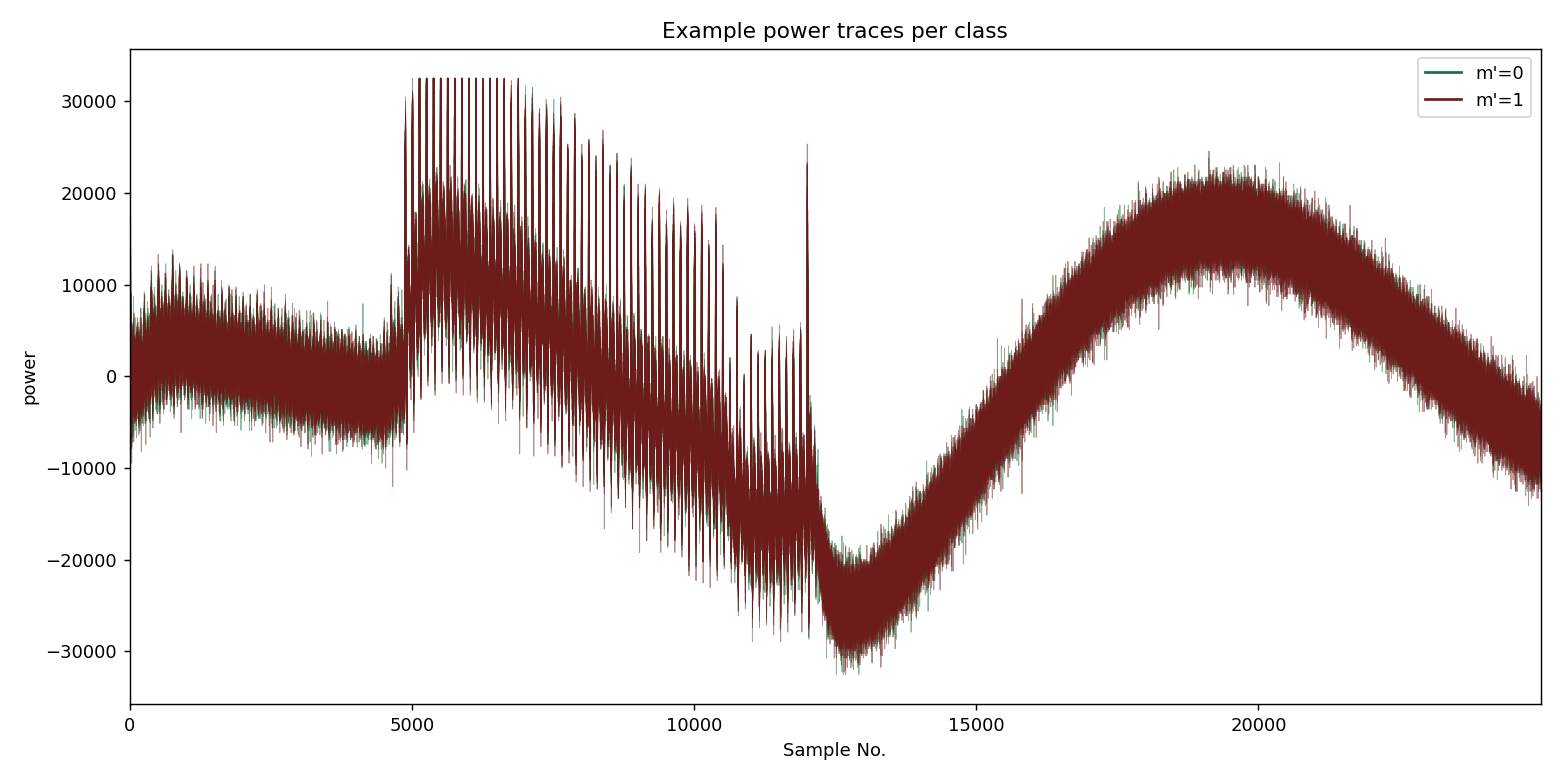

Values plotted in this chart, from the file beside it:
sample, m0_ex0, m0_ex1, m0_ex2, m0_ex3, m0_ex4, m0_ex5, m0_ex6, m0_ex7, m1_ex0, m1_ex1, m1_ex2, m1_ex3, m1_ex4, m1_ex5, m1_ex6, m1_ex7
0, 512, 512, -1536, 2048, 2304, -3072, 768, -2560, -3328, -2560, 2048, 0, 3328, 256, -1024, -1024
1, 2304, 1280, 3584, 0, 256, 1536, 512, 3328, 1792, 4864, 3584, 256, -512, 3840, 2816, 2816
2, 1280, 2560, -256, 2560, 3072, 2816, 3840, -512, 2048, 768, -2560, 4352, 2304, -1536, 4096, 1792
3, 2304, 2816, 2560, 7936, 2560, 512, -1024, 6144, -256, 4352, 12288, 5120, 5888, 4352, -512, 4352
4, 15872, 13824, 8960, 5888, 11520, 10752, 14336, 8448, 11008, 13824, 3328, 11520, 10752, 10240, 17920, 12800
5, -14592, -20480, -512, -18432, -12544, 4864, -256, -17920, 5632, -18688, -19712, -18688, -17408, -3072, -15360, -18176
6, -6144, -256, -16128, 1536, -7168, -19968, -17408, -1280, -20224, -2304, 2816, 1024, -1536, -13568, -6400, -512
7, 7680, 7168, 3328, 9216, 4608, 3584, 6912, 9728, 6144, 6144, 4864, 4352, 4352, 3840, 8192, 6144
8, 512, 512, 6912, -5120, 5632, 4608, 1792, -2304, 4096, 3328, -2816, 3072, 1024, 7168, 2048, 2048
9, -9216, -11520, -7424, -10240, -15360, -4096, -1024, -12032, -2304, -15360, -13056, -11264, -11520, -7680, -9216, -8192
10, -10240, -6912, -8704, -4864, -5632, -11264, -15616, -4864, -11776, -5888, -4352, -9472, -7168, -8960, -10240, -11520
11, 256, 5888, -5632, 4096, 1024, -4352, -1792, 2048, -2816, 3328, 2048, 4864, 0, -3328, 768, 6144
12, 9472, 5632, 6656, 7424, 7680, 4352, 7680, 8960, 2304, 6656, 12800, 5632, 11264, 7936, 8704, 8192
13, -2560, -1280, 6912, -6912, 1024, 8960, 2560, -6400, 7936, -1280, -8704, -1792, -5120, 5632, -512, -3840
14, -7168, -4864, -7936, -256, -8704, -6656, -4608, -2304, -6656, -7168, -1792, -6656, -3584, -9216, -7424, -4096
15, 13056, 14080, 3072, 11264, 12544, 768, 4096, 10240, -1792, 14080, 16896, 14080, 14080, 3072, 11520, 11008
16, 2816, 768, 11776, -1024, 3584, 13824, 10752, 2304, 16896, 512, -5888, -512, 512, 13056, 5632, 4096
17, -4096, -3328, -4096, -4096, -4096, -2816, -3072, -6400, -8192, -2304, -256, -3072, -2816, -7424, -4352, -5120
18, -1792, -5376, -256, -4096, -3840, -3840, -1280, -2304, 1792, -4608, -6400, -1792, -3584, -512, -1536, -3072
19, -5120, -1792, -7680, -1280, -6144, -768, -5888, -4352, -5888, -3072, -768, -5376, -4096, -6144, -4352, -3584
20, 2560, 3584, 256, 5632, 7168, -4352, 1536, 3328, -1280, 5120, 3584, 6400, 7168, 1792, 5120, 4608
21, 5888, 0, 7936, -1024, -2816, 9216, 6400, 2816, 7424, 2048, -1280, 256, -512, 3584, 2304, 0
22, -7424, -768, -7680, -3072, -256, -4608, -6400, -4608, -3328, -4352, -3840, -4096, -6912, -768, -3840, -1024
23, -2560, -7936, 1536, -4608, -4864, -3072, -768, -4096, -2304, -3072, -3072, -3584, 768, -2816, -2304, -5120
24, -3584, 2048, -6400, -512, -4864, -2048, -3840, -256, -3328, -1536, -3840, -1792, -6912, -5888, -2560, -1024
25, -3584, -4608, -2560, -4608, 512, -4352, -3328, -5376, -1792, -7680, -4864, -3584, -1280, 1280, -6400, -3584
26, -512, 768, -1024, 768, -2816, -3072, -3072, 3840, -3840, 4608, 4608, -3072, -768, -4608, 1792, 1024
27, 4864, 7680, 768, 6144, 6400, 1536, 4352, 3840, 1280, 2048, 2048, 8960, 4352, 4864, 4096, 6400
28, -768, -2048, 6144, -5888, 1024, 4608, 512, -768, 4864, -1024, 0, -2560, 512, 4864, -2048, -512
29, -2048, -768, -4096, 512, -2816, -1792, 1280, -2816, -3328, -1024, -3328, -2816, -3328, -4608, 768, -2304
30, 768, 1024, 512, -256, 1536, -512, -2048, 768, 256, -768, 2560, 2048, 1536, 256, -1792, 256
31, 2816, 3840, 768, 3072, 3840, 1280, 2048, 2560, -256, 5120, 2816, 2560, 3584, 1792, 4352, 5376
32, 4608, 3072, 4608, 4608, 2048, 5120, 6144, 3328, 5120, 2816, 3072, 2816, 3584, 2560, 3840, 256
33, -1024, -1536, 3072, -4096, 1792, 768, -512, -2816, 1024, 768, -2304, 1280, -2560, 2048, -512, 256
34, -1024, -2304, -7936, -1280, -5888, -1536, 2560, -3072, -1024, -5632, -3840, -3584, -256, -3840, -1536, -256
35, -4096, -5632, 2304, -3840, -2048, -2816, -7168, -3328, -3072, -512, -4096, -4608, -3840, -3584, -4352, -9472
36, -1024, 2304, -7680, -512, -2560, -2304, 768, -1536, -1536, -1536, -4352, 1280, -3584, -2048, -1280, 4352
37, -768, -5376, -512, -768, -2560, -5120, -3328, -1024, -3584, -2048, 2560, -4608, -256, -256, -1536, -3584
38, -1536, 3584, 256, 768, 2560, 3328, -1792, 2048, 1792, 3328, -768, 5632, 1024, -512, 2816, 2304
39, 512, -1280, 256, -256, -2560, -256, 4608, -2816, 1024, -3840, -3328, -4096, -2560, 3328, -1024, 512
40, -4352, -3840, -2560, -6656, -2304, -3072, -6400, -4096, -3328, -3072, -1280, -2304, -3584, -5120, -4864, -4608
41, -1792, 768, -3584, 3072, -256, -1280, 256, 2816, 1024, 0, -1024, -2048, 256, -768, 2048, 2304
42, 512, -1024, 1536, -4096, -1024, -1536, -1280, -4864, -5120, -2048, 256, 0, -2304, 512, -4352, -2304
43, -2560, -768, -2048, 0, -1280, -768, -1536, 2816, 2560, -768, -1792, -1280, 1280, -3072, 512, 0
44, 1536, 1280, -768, 256, 1024, 3072, 1536, -1536, -1792, 1024, 2048, -1024, 0, 512, 0, -1024
45, -768, 768, 2304, -256, 1280, -3072, -768, -1024, 0, -1024, 512, 2560, 2048, 1024, -768, 512
46, 3328, -512, 1280, 256, -2048, 4864, 3584, 3328, 2816, 2816, -768, -2560, -256, -1024, 2816, -768
47, -3584, 2816, -2304, 512, 3584, -2560, -3584, -2560, -3072, -768, 2560, 3072, -768, 2304, -1024, 1280
48, 5120, -1536, 5376, 3584, 0, 2048, 5376, 2816, 2304, 2304, 3072, 1536, 5632, 768, 4096, 2816
49, 256, 4864, -2304, 1536, 1024, 4352, 1536, 1024, 3328, 2816, -1024, 1536, -2304, 1024, 1536, 256
50, 0, -2816, 2560, -1792, 1792, -768, -512, -3072, 768, -2048, -2816, 1536, 2304, 1280, -768, -256
51, 1024, -1024, -2304, -768, -2560, 256, 2304, 1280, -768, 2560, 2048, -4096, -2304, 0, 768, 1024
52, -3072, -768, -2816, -768, -1536, -4352, -5120, -3328, -768, -3840, -7168, 1280, -3072, -2048, -2560, -3328
53, -4608, -4352, -1024, -5120, -3328, 768, -2048, -1024, -1024, -2560, 0, -3072, -256, -1024, -4352, -256
54, 1024, 2304, -4864, 1792, -2048, -5632, -1280, -2304, -4352, -1536, -1792, -2560, -3584, -1792, 0, -2048
55, -2304, -256, 2048, -2304, 2048, 1792, -2048, 3328, 3328, -512, -1280, 1536, 768, 768, -1536, 1792
56, -1024, -256, -2048, -2560, 0, -1536, 1024, -3328, -3328, -256, 512, -2816, -768, -256, 1280, 1024
57, 0, 0, 1024, 768, -3072, -1280, -2048, 1536, -512, -2560, -768, 0, -3072, 0, -2816, -3072
58, -3840, -256, -1536, -3072, 2816, 0, -2048, -1280, -1536, 2048, -512, -1024, -768, -1280, 256, 2304
59, 2816, -256, -2560, 2304, -2048, -1280, 4352, -768, -1280, -3328, 1024, 768, 2816, -1536, 0, -512
... 24,940 more rows
